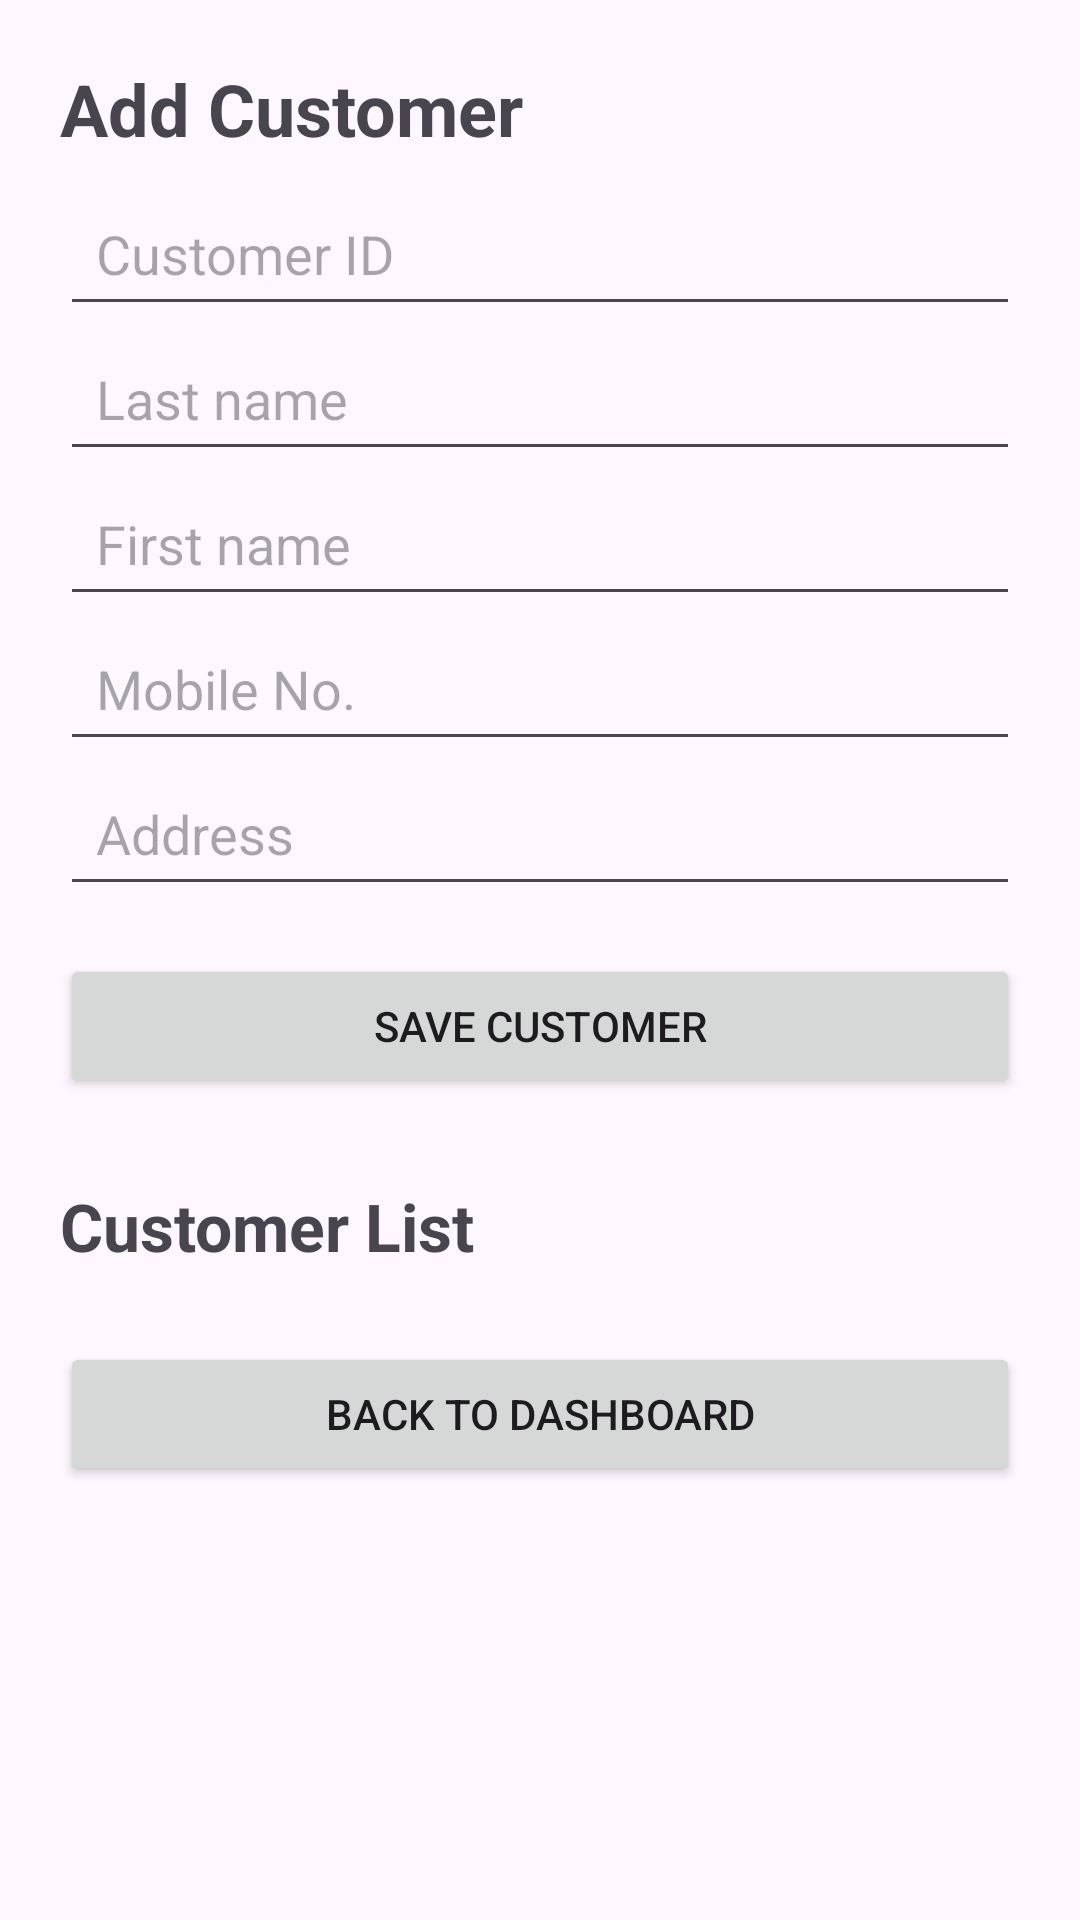

Reconstruct the res/layout file that produces this screen, plus the resources it refers to.
<!-- AndroidManifest.xml: application theme Theme.PIANAR_EVENT_DRIVEN_ACTIVITY -->
<!-- res/layout/activity_customer.xml -->
<?xml version="1.0" encoding="utf-8"?>
<ScrollView xmlns:android="http://schemas.android.com/apk/res/android"
    xmlns:tools="http://schemas.android.com/tools"
    android:layout_width="match_parent"
    android:layout_height="match_parent"
    android:fillViewport="true">

    <LinearLayout
        android:layout_width="match_parent"
        android:layout_height="wrap_content"
        android:orientation="vertical"
        android:padding="20dp">

        <TextView
            android:layout_width="wrap_content"
            android:layout_height="wrap_content"
            android:text="Add Customer"
            android:textSize="24sp"
            android:textStyle="bold"
            tools:ignore="HardcodedText" />

        <EditText
            android:id="@+id/etCustomerId"
            android:layout_width="match_parent"
            android:layout_height="wrap_content"
            android:layout_marginTop="8dp"
            android:hint="Customer ID"
            android:importantForAutofill="no"
            android:inputType="text"
            android:padding="12dp"
            tools:ignore="HardcodedText" />

        <EditText
            android:id="@+id/etLastName"
            android:layout_width="match_parent"
            android:layout_height="wrap_content"
            android:hint="Last name"
            android:importantForAutofill="no"
            android:inputType="textPersonName|textCapWords"
            android:padding="12dp"
            tools:ignore="HardcodedText" />

        <EditText
            android:id="@+id/etFirstName"
            android:layout_width="match_parent"
            android:layout_height="wrap_content"
            android:hint="First name"
            android:importantForAutofill="no"
            android:inputType="textPersonName|textCapWords"
            android:padding="12dp"
            tools:ignore="HardcodedText" />

        <EditText
            android:id="@+id/etMobile"
            android:layout_width="match_parent"
            android:layout_height="wrap_content"
            android:hint="Mobile No."
            android:importantForAutofill="no"
            android:inputType="phone"
            android:padding="12dp"
            tools:ignore="HardcodedText" />

        <EditText
            android:id="@+id/etAddress"
            android:layout_width="match_parent"
            android:layout_height="wrap_content"
            android:hint="Address"
            android:importantForAutofill="no"
            android:inputType="textPostalAddress|textCapWords"
            android:padding="12dp"
            tools:ignore="HardcodedText" />

        <Button
            android:id="@+id/btnSave"
            android:layout_width="match_parent"
            android:layout_height="wrap_content"
            android:layout_marginTop="16dp"
            android:text="Save Customer"
            tools:ignore="HardcodedText" />

        <TextView
            android:layout_width="wrap_content"
            android:layout_height="wrap_content"
            android:layout_marginTop="28dp"
            android:text="Customer List"
            android:textSize="22sp"
            android:textStyle="bold"
            tools:ignore="HardcodedText" />

        <ProgressBar
            android:id="@+id/progress"
            style="?android:attr/progressBarStyle"
            android:layout_width="wrap_content"
            android:layout_height="wrap_content"
            android:layout_gravity="center_horizontal"
            android:layout_marginTop="16dp"
            android:visibility="gone" />

        <TextView
            android:id="@+id/tvMessage"
            android:layout_width="match_parent"
            android:layout_height="wrap_content"
            android:layout_marginTop="12dp"
            android:textColor="@color/auth_error"
            android:visibility="gone" />

        <LinearLayout
            android:id="@+id/llCustomers"
            android:layout_width="match_parent"
            android:layout_height="wrap_content"
            android:layout_marginTop="8dp"
            android:orientation="vertical" />

        <Button
            android:id="@+id/btnBack"
            android:layout_width="match_parent"
            android:layout_height="wrap_content"
            android:layout_marginTop="16dp"
            android:text="Back to Dashboard"
            tools:ignore="HardcodedText" />
    </LinearLayout>
</ScrollView>
<!-- resources referenced by this layout -->
<resources>
  <color name="auth_error">#FFD32F2F</color>
  <style name="Theme.PIANAR_EVENT_DRIVEN_ACTIVITY" parent="Base.Theme.PIANAR_EVENT_DRIVEN_ACTIVITY" />
  <style name="Base.Theme.PIANAR_EVENT_DRIVEN_ACTIVITY" parent="Theme.Material3.DayNight.NoActionBar">
          
          
      </style>
</resources>
